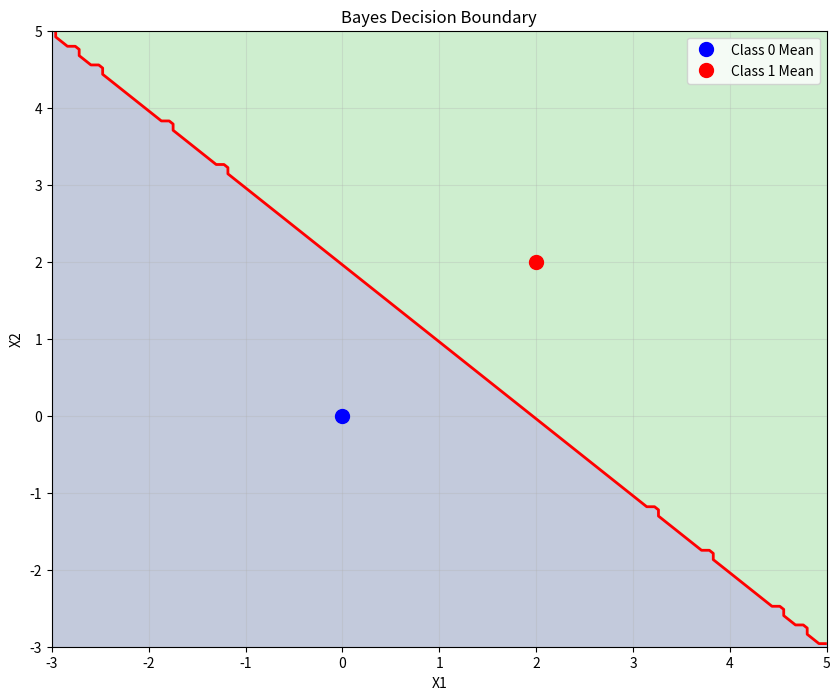

Source code (Python):
import numpy as np
import matplotlib.pyplot as plt

def bayes_classifier(x, mu0, mu1, sigma2, p):
    """Compute Bayes classifier for simple Gaussian case"""
    f0 = np.exp(-0.5 * np.sum((x - mu0)**2) / sigma2) / (2*np.pi*sigma2)
    f1 = np.exp(-0.5 * np.sum((x - mu1)**2) / sigma2) / (2*np.pi*sigma2)
    
    numerator = p * f1
    denominator = p * f1 + (1-p) * f0
    
    prob = numerator / denominator
    decision = 1 if prob > 0.5 else 0
    
    return prob, decision

def plot_bayes_decision_boundary(mu0, mu1, sigma2, p, title="Bayes Decision Boundary"):
    """Plot the Bayes decision boundary for Example 1"""
    # Create grid
    x_min, x_max = -3, 5
    y_min, y_max = -3, 5
    xx, yy = np.meshgrid(np.linspace(x_min, x_max, 100),
                         np.linspace(y_min, y_max, 100))
    
    # Compute decisions for each grid point
    decisions = np.zeros_like(xx)
    for i in range(xx.shape[0]):
        for j in range(xx.shape[1]):
            x = np.array([xx[i,j], yy[i,j]])
            _, decision = bayes_classifier(x, mu0, mu1, sigma2, p)
            decisions[i,j] = decision
    
    # Plot
    plt.figure(figsize=(10, 8))
    plt.contourf(xx, yy, decisions, alpha=0.3, levels=[0, 0.5, 1])
    plt.contour(xx, yy, decisions, levels=[0.5], colors='red', linewidths=2)
    
    # Plot class means
    plt.plot(mu0[0], mu0[1], 'bo', markersize=10, label='Class 0 Mean')
    plt.plot(mu1[0], mu1[1], 'ro', markersize=10, label='Class 1 Mean')
    
    plt.xlabel('X1')
    plt.ylabel('X2')
    plt.title(title)
    plt.legend()
    plt.grid(True, alpha=0.3)
    plt.show()

# Example usage
mu0 = np.array([0, 0])
mu1 = np.array([2, 2])
sigma2 = 1.0
p = 0.5

# Plot decision boundary
plot_bayes_decision_boundary(mu0, mu1, sigma2, p)
